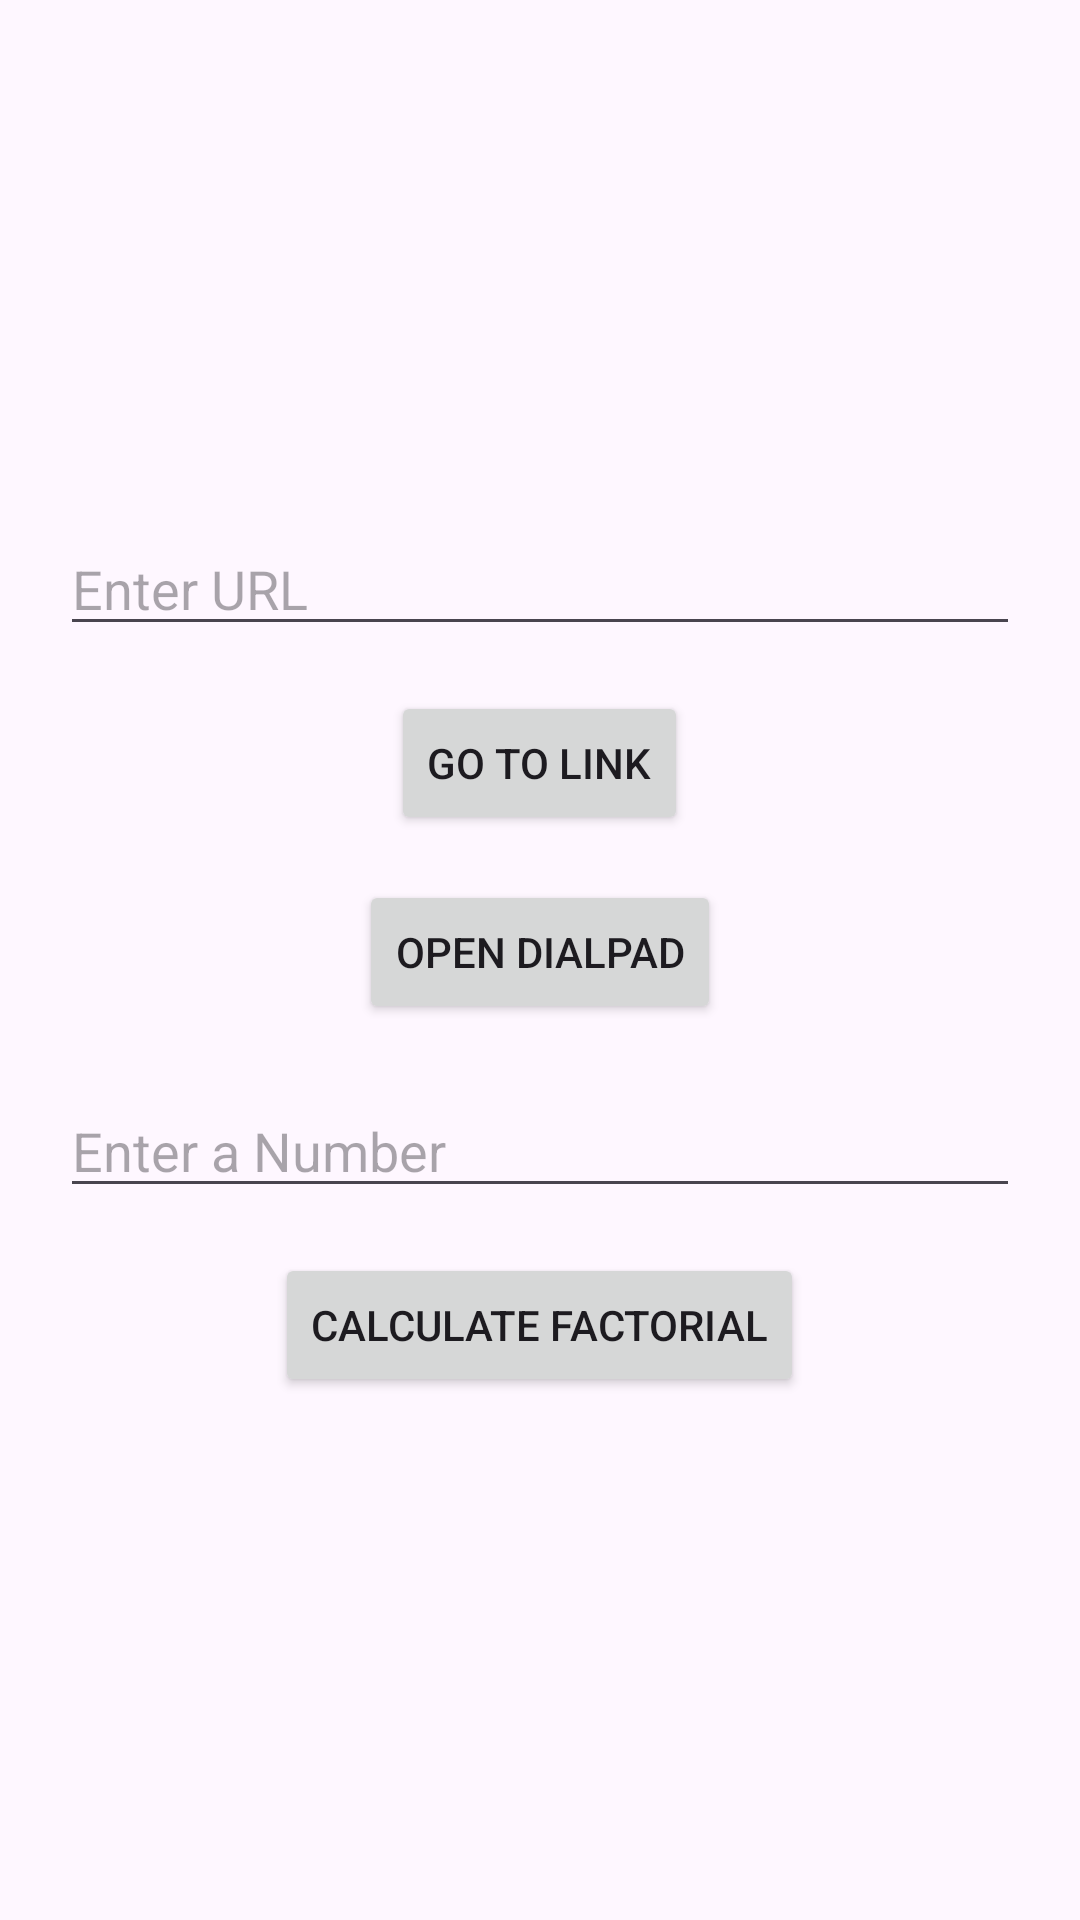

The Android layout XML behind this screen, and the referenced resources:
<!-- AndroidManifest.xml: application theme Theme.Practicals -->
<!-- res/layout/activity_practical18_exercises.xml -->
<?xml version="1.0" encoding="utf-8"?>
<LinearLayout xmlns:android="http://schemas.android.com/apk/res/android"
    xmlns:app="http://schemas.android.com/apk/res-auto"
    xmlns:tools="http://schemas.android.com/tools"
    android:layout_width="match_parent"
    android:layout_height="match_parent"
    android:padding="20dp"
    android:orientation="vertical"
    android:gravity="center"
    tools:context=".Practical_18_Exercises">

    <EditText
        android:id="@+id/inputURL"
        android:layout_width="match_parent"
        android:layout_height="wrap_content"
        android:hint="Enter URL" />

    <Button
        android:id="@+id/submit"
        android:layout_width="wrap_content"
        android:layout_height="wrap_content"
        android:layout_marginTop="15dp"
        android:text="Go to Link" />

    <Button
        android:id="@+id/dialPad"
        android:layout_width="wrap_content"
        android:layout_height="wrap_content"
        android:layout_marginTop="15dp"
        android:text="Open Dialpad" />

    <EditText
        android:id="@+id/inputNumber"
        android:layout_marginTop="20dp"
        android:layout_width="match_parent"
        android:layout_height="wrap_content"
        android:hint="Enter a Number" />

    <Button
        android:id="@+id/submitNumber"
        android:layout_width="wrap_content"
        android:layout_height="wrap_content"
        android:layout_marginTop="15dp"
        android:text="Calculate Factorial" />




</LinearLayout>
<!-- resources referenced by this layout -->
<resources>
  <style name="Theme.Practicals" parent="Base.Theme.Practicals" />
  <style name="Base.Theme.Practicals" parent="Theme.Material3.DayNight.NoActionBar">
          
          
      </style>
</resources>
